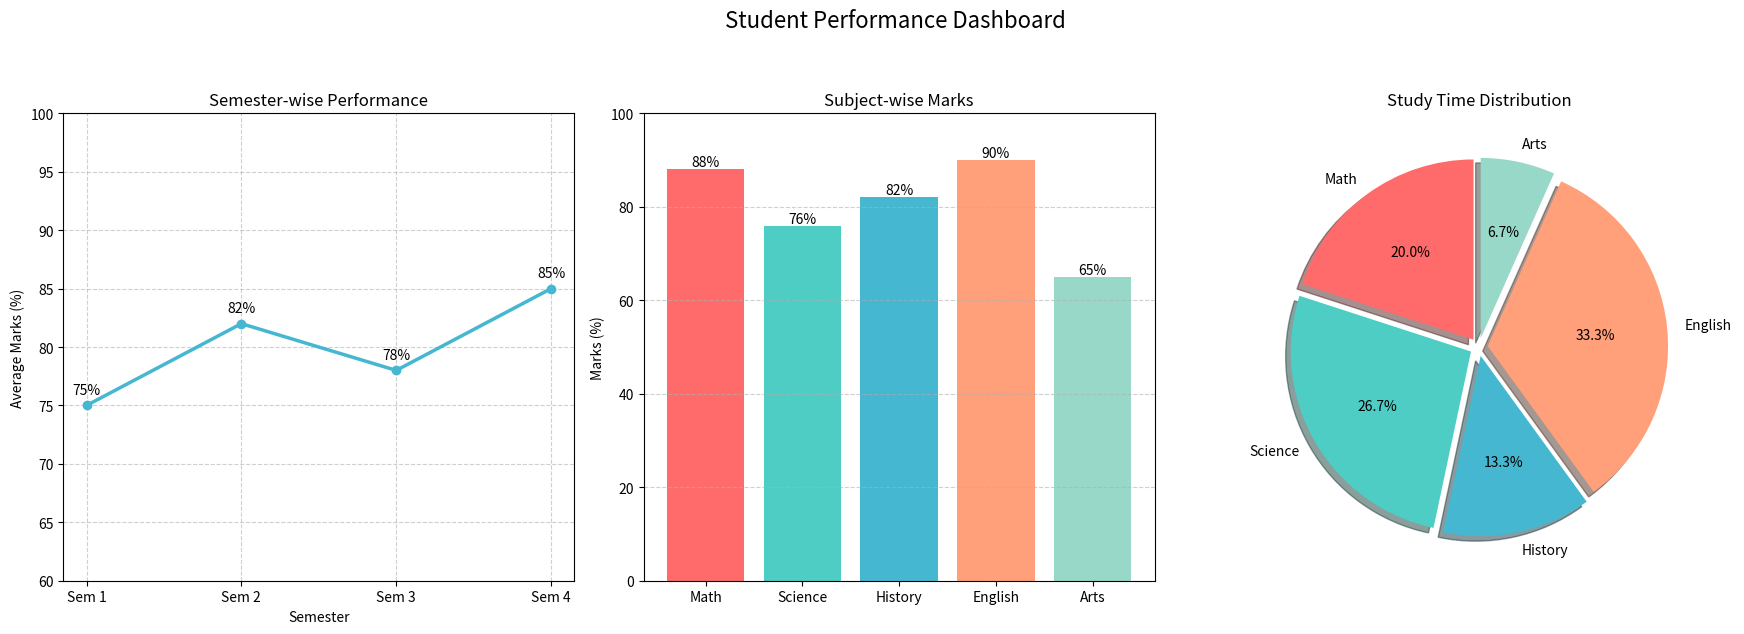

Write the Python code that produced this figure.
import matplotlib.pyplot as plt
import numpy as np
import os  # Added for directory handling

def create_student_dashboard():
    # Sample data
    semesters = ['Sem 1', 'Sem 2', 'Sem 3', 'Sem 4']
    marks = [75, 82, 78, 85]
    subjects = ['Math', 'Science', 'History', 'English', 'Arts']
    subject_marks = [88, 76, 82, 90, 65]
    study_time = [15, 20, 10, 25, 5]  # hours per week
    colors = ['#FF6B6B', '#4ECDC4', '#45B7D1', '#FFA07A', '#98D8C8']

    # Create figure with subplots
    fig, (ax1, ax2, ax3) = plt.subplots(1, 3, figsize=(18, 6))
    fig.suptitle('Student Performance Dashboard', fontsize=16, y=1.05)

    # Line Chart - Semester Progress
    ax1.plot(semesters, marks, marker='o', color='#45B7D1', linewidth=2.5)
    ax1.set_title('Semester-wise Performance')
    ax1.set_xlabel('Semester')
    ax1.set_ylabel('Average Marks (%)')
    ax1.grid(True, linestyle='--', alpha=0.6)
    ax1.set_ylim(60, 100)
    
    # Add value labels
    for i, mark in enumerate(marks):
        ax1.text(i, mark+1, f'{mark}%', ha='center')

    # Bar Chart - Subject Performance
    bars = ax2.bar(subjects, subject_marks, color=colors)
    ax2.set_title('Subject-wise Marks')
    ax2.set_ylabel('Marks (%)')
    ax2.set_ylim(0, 100)
    ax2.grid(True, axis='y', linestyle='--', alpha=0.6)
    
    # Add value labels on bars
    for bar in bars:
        height = bar.get_height()
        ax2.text(bar.get_x() + bar.get_width()/2., height,
                f'{height}%',
                ha='center', va='bottom')

    # Pie Chart - Study Time Distribution
    ax3.pie(study_time, labels=subjects, colors=colors, autopct='%1.1f%%',
            startangle=90, explode=[0.05]*len(subjects), shadow=True)
    ax3.set_title('Study Time Distribution')
    ax3.axis('equal')

    # Create assets directory if it doesn't exist
    os.makedirs('assets', exist_ok=True)
    
    # Save path - using forward slashes works cross-platform
    save_path = os.path.join('assets', 'student_dashboard.png')
    
    # Adjust layout and save
    plt.tight_layout()
    plt.savefig(save_path, dpi=120, bbox_inches='tight')
    plt.show()

if __name__ == "__main__":
    create_student_dashboard()